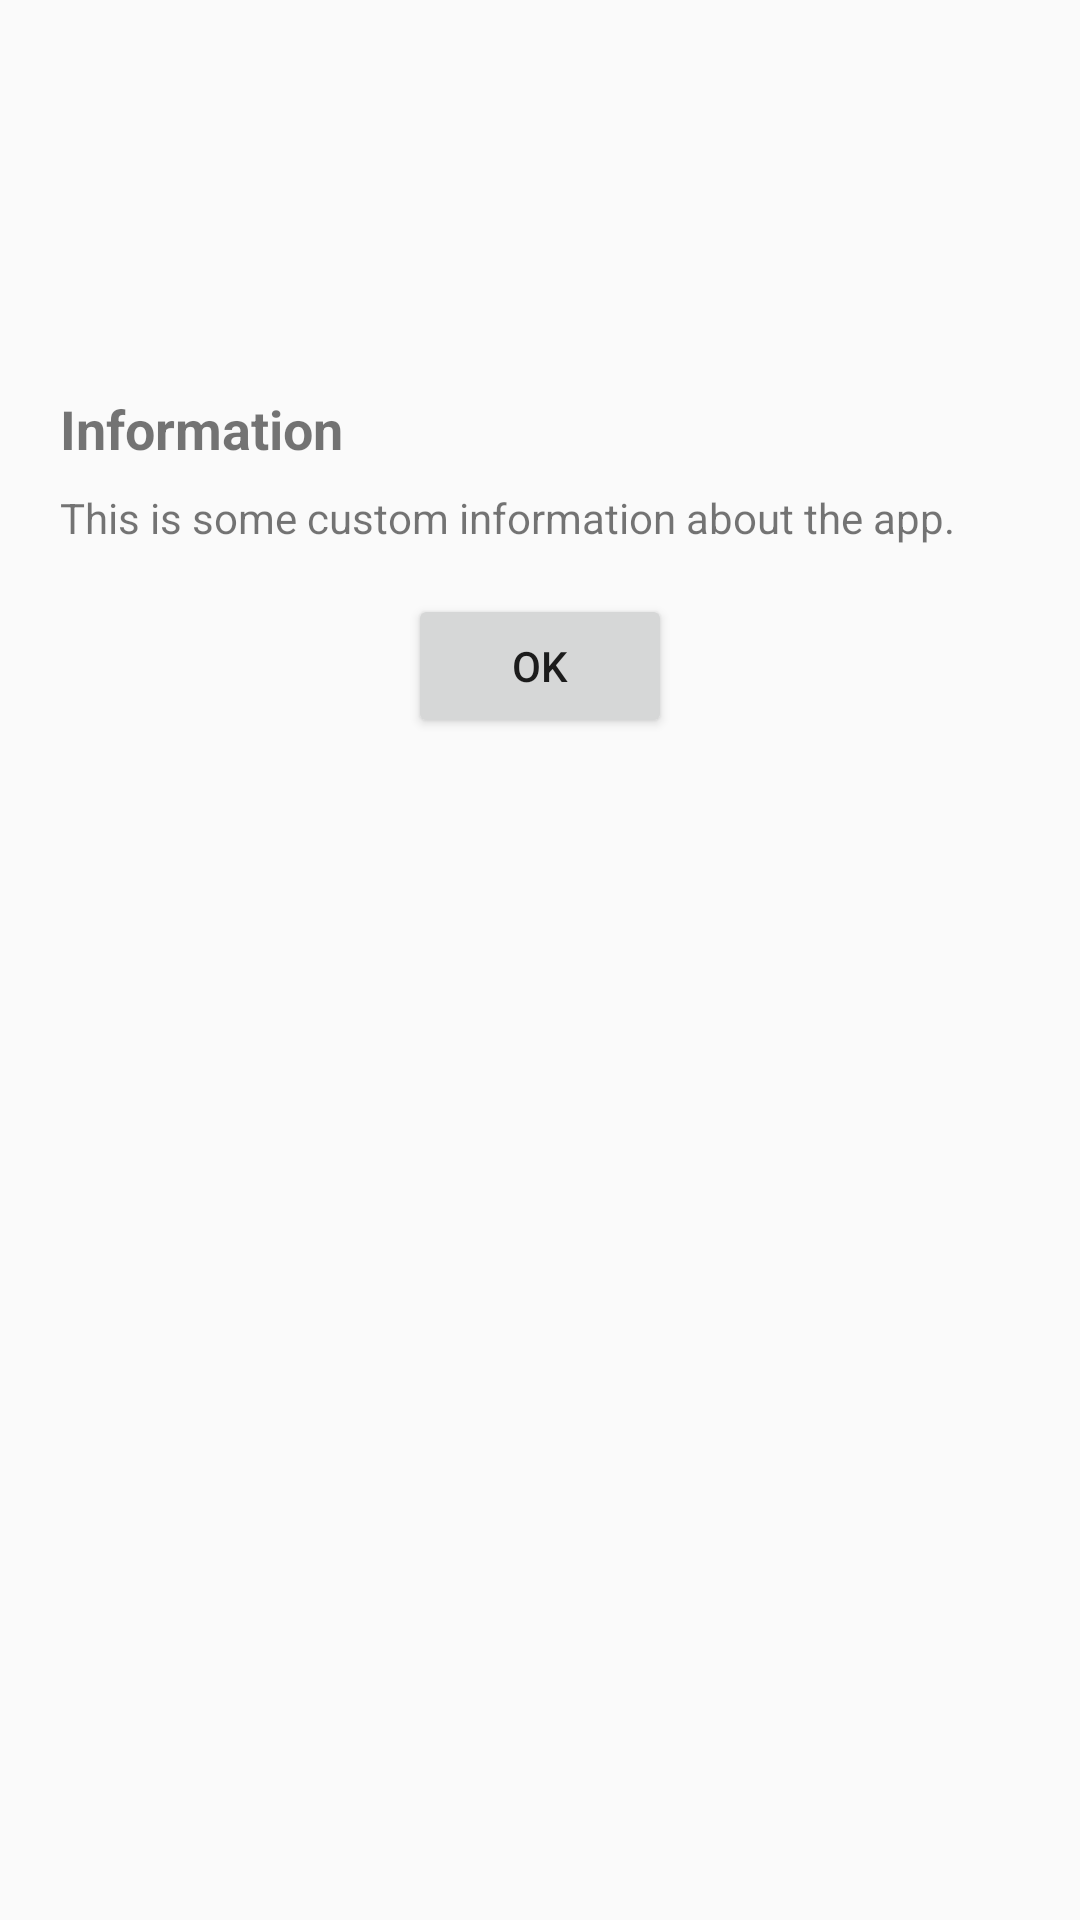

Here is an Android app screen rendered from its layout file. Give the layout XML and the strings, colors and styles it references.
<!-- AndroidManifest.xml: application theme Theme.AppCompat.Light.NoActionBar -->
<!-- res/layout/dialog_info.xml -->
<?xml version="1.0" encoding="utf-8"?>
<androidx.constraintlayout.widget.ConstraintLayout xmlns:android="http://schemas.android.com/apk/res/android"
    xmlns:app="http://schemas.android.com/apk/res-auto"
    android:layout_width="match_parent"
    android:layout_height="match_parent">

    <LinearLayout
        android:layout_width="352dp"
        android:layout_height="411dp"
        android:orientation="vertical"
        android:padding="16dp"
        app:layout_constraintBottom_toBottomOf="parent"
        app:layout_constraintEnd_toEndOf="parent"
        app:layout_constraintStart_toStartOf="parent"
        app:layout_constraintTop_toTopOf="parent">

        <TextView
            android:id="@+id/info_title"
            android:layout_width="wrap_content"
            android:layout_height="wrap_content"
            android:text="Information"
            android:textSize="18sp"
            android:textStyle="bold" />

        <TextView
            android:id="@+id/info_message"
            android:layout_width="wrap_content"
            android:layout_height="wrap_content"
            android:paddingTop="8dp"
            android:text="This is some custom information about the app." />

        <Button
            android:id="@+id/btn_ok"
            android:layout_width="wrap_content"
            android:layout_height="wrap_content"
            android:layout_gravity="center_horizontal"
            android:layout_marginTop="16dp"
            android:text="OK" />
    </LinearLayout>

</androidx.constraintlayout.widget.ConstraintLayout>
<!-- resources referenced by this layout -->
<resources>

</resources>
